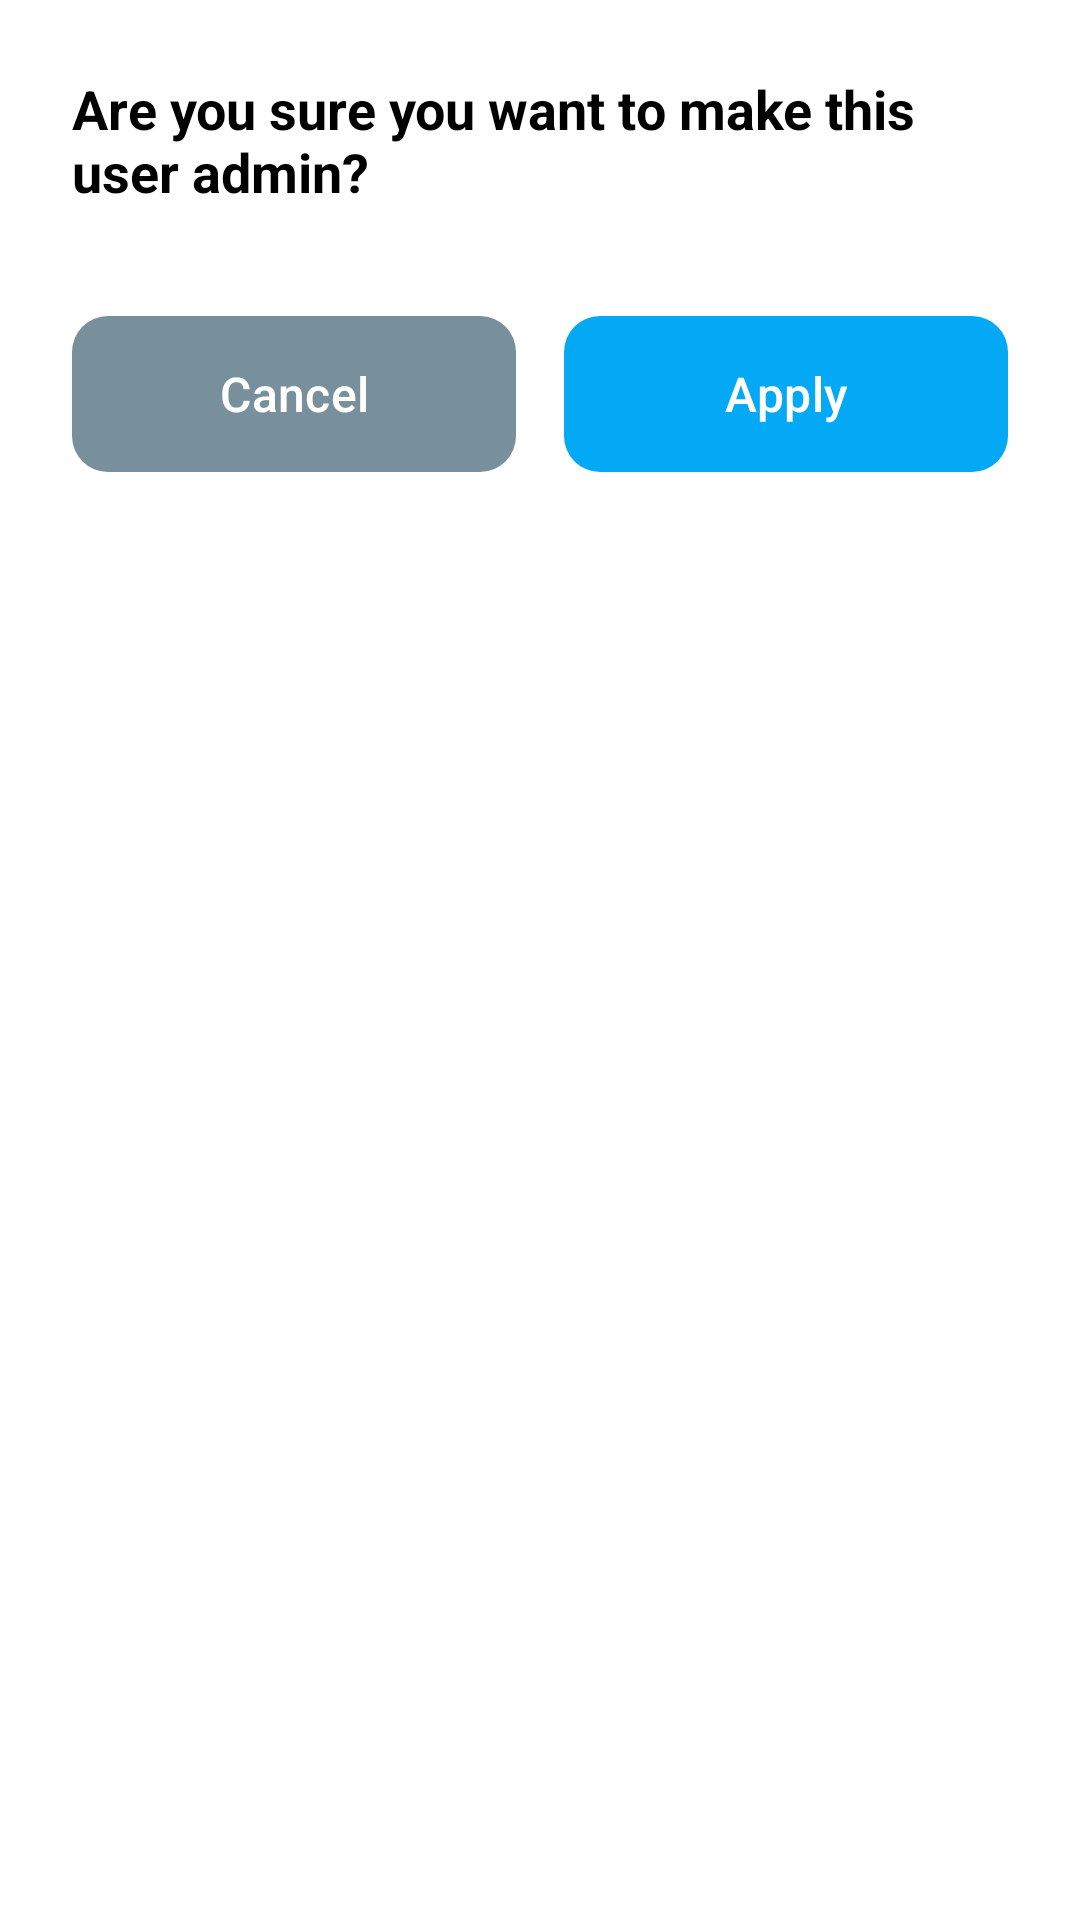

Android layout source for this screen:
<!-- AndroidManifest.xml: application theme Theme.Forums -->
<!-- res/layout/add_admin.xml -->
<?xml version="1.0" encoding="utf-8"?>
<androidx.constraintlayout.widget.ConstraintLayout xmlns:android="http://schemas.android.com/apk/res/android"
    xmlns:app="http://schemas.android.com/apk/res-auto"
    android:layout_width="match_parent"
    android:layout_height="wrap_content"
    android:padding="24dp"
    android:background="@android:color/white">

    <TextView
        android:id="@+id/tvMakeAdminquestion"
        android:layout_width="0dp"
        android:layout_height="wrap_content"
        android:text="Are you sure you want to make this user admin?"
        android:textSize="18sp"
        android:textColor="@android:color/black"
        android:textStyle="bold"
        app:layout_constraintEnd_toEndOf="parent"
        app:layout_constraintStart_toStartOf="parent"
        app:layout_constraintTop_toTopOf="parent" />

    
    <com.google.android.material.button.MaterialButton
        android:id="@+id/btnCancelNewAdmin"
        android:layout_width="0dp"
        android:layout_height="60dp"
        android:layout_marginTop="32dp"
        android:layout_marginEnd="8dp"
        android:text="Cancel"
        android:textColor="@android:color/white"
        android:textSize="16sp"
        app:backgroundTint="#78909C"
        app:cornerRadius="12dp"
        app:layout_constraintEnd_toStartOf="@+id/btnMakeNewAdmin"
        app:layout_constraintHorizontal_weight="1"
        app:layout_constraintStart_toStartOf="parent"
        app:layout_constraintTop_toBottomOf="@+id/tvMakeAdminquestion" />

    
    <com.google.android.material.button.MaterialButton
        android:id="@+id/btnMakeNewAdmin"
        android:layout_width="0dp"
        android:layout_height="60dp"
        android:layout_marginStart="8dp"
        android:text="Apply"
        android:textColor="@android:color/white"
        android:textSize="16sp"
        app:backgroundTint="#03A9F4"
        app:cornerRadius="12dp"
        app:layout_constraintBottom_toBottomOf="@+id/btnCancelNewAdmin"
        app:layout_constraintEnd_toEndOf="parent"
        app:layout_constraintHorizontal_weight="1"
        app:layout_constraintStart_toEndOf="@+id/btnCancelNewAdmin"
        app:layout_constraintTop_toTopOf="@+id/btnCancelNewAdmin" />

</androidx.constraintlayout.widget.ConstraintLayout>
<!-- resources referenced by this layout -->
<resources>
  <style name="Theme.Forums" parent="Base.Theme.Forums" />
  <style name="Base.Theme.Forums" parent="Theme.Material3.DayNight.NoActionBar">
          <item name="android:windowBackground">@color/app_background</item>
          <item name="android:colorBackground">@color/app_background</item>
      </style>
  <color name="app_background">#FFFEF1</color>
</resources>
